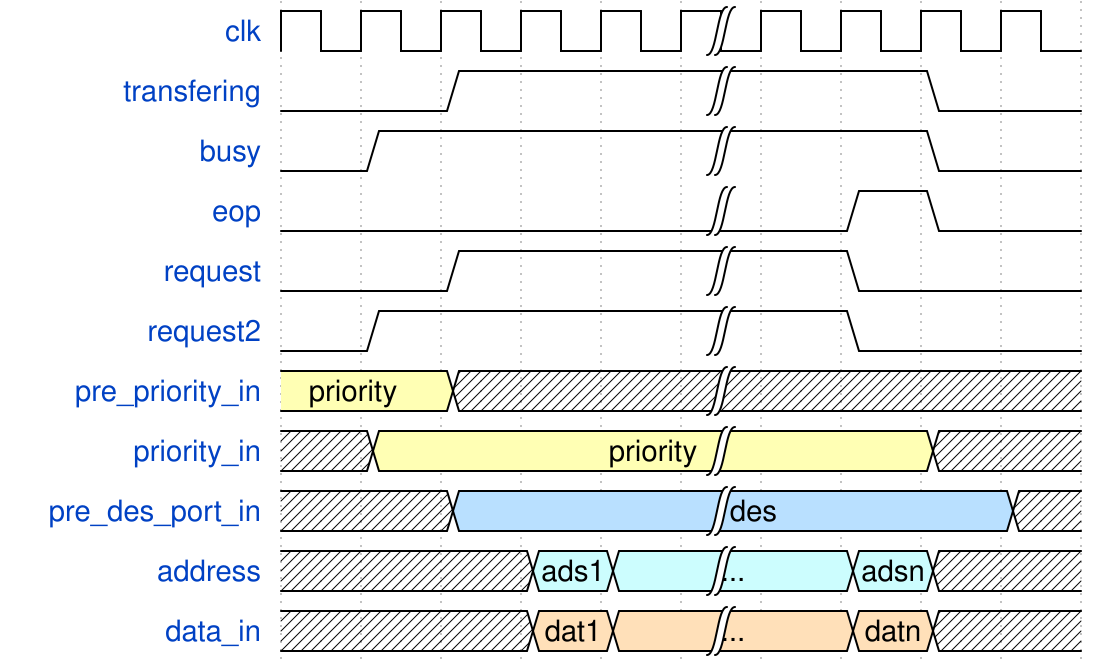

Write the WaveJSON whose rendering is this waveform diagram.

// Created by 曾广翼(mill) on 5-10
// This is a waform which can be rendered by WaveDrom
{"signal": [
  {"name": "clk"              , "wave": "p....|...."},
  {"name": "transfering"      , "wave": "0.1..|..0."},
  {"name": "busy"             , "wave": "01...|..0."},
  {"name": "eop"              , "wave": "0....|.10."},
  {"name": "request"          , "wave": "0.1..|.0.."},
  {"name": "request2"         , "wave": "01...|.0.."},
  {"name": "pre_priority_in"  , "wave": "3.x..|....", "data": ["priority"]},
  {"name": "priority_in"      , "wave": "x3...|..x.", "data": ["priority"]},
  {"name": "pre_des_port_in"  , "wave": "x.5..|...x", "data": ["     des"]},
  {"name": "address"          , "wave": "x..66|.6x.", "data": ["ads1", "...", "adsn"]},
  {"name": "data_in"          , "wave": "x..44|.4x.", "data": ["dat1", "...", "datn"]}
]}
